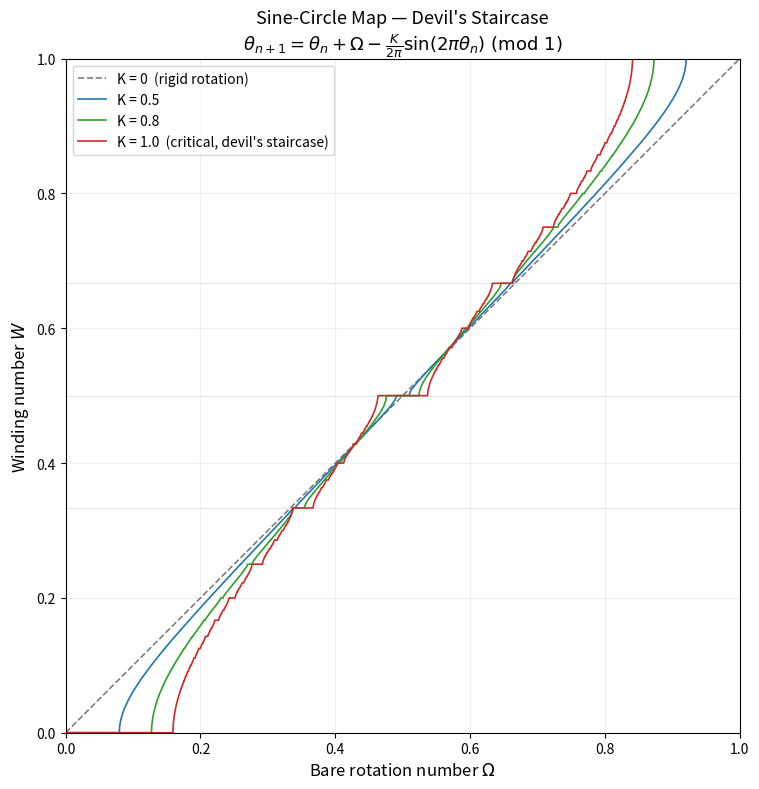
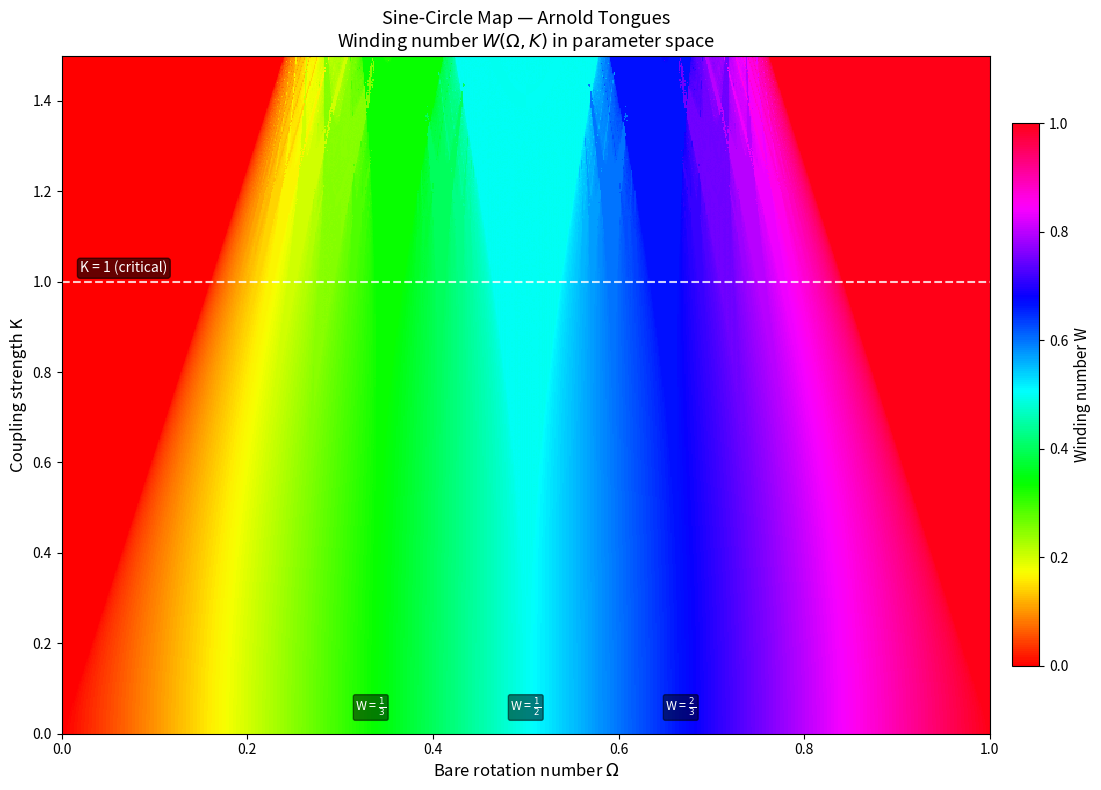

Recreate these plots in Python, in order.
"""
Sine-Circle Map — Arnold Tongues and the Devil's Staircase
============================================================

    θ_{n+1} = θ_n + Ω − (K / 2π) sin(2π θ_n)   (mod 1)

A map of the circle to itself, parameterized by the bare rotation
number Ω and nonlinearity (coupling) K. At K = 0 it reduces to
rigid rotation by Ω. As K increases, mode-locking regions (Arnold
tongues) grow around every rational Ω. At the critical value K = 1,
the map becomes non-invertible and the tongues fill almost all of
parameter space — the winding number as a function of Ω becomes
a devil's staircase (a continuous, non-decreasing function that is
locally constant almost everywhere).
"""

import numpy as np
import matplotlib.pyplot as plt
import matplotlib.colors as mcolors


def winding_number(Omega, K, n_transient=1000, n_record=2000):
    """Compute the winding number W for given Ω and K (vectorized).

    Works with scalar or array inputs for Omega and K.
    Uses unwrapped angle to measure cumulative rotation.
    """
    theta = np.zeros_like(Omega, dtype=float)
    # Transient
    for _ in range(n_transient):
        theta = theta + Omega - K / (2 * np.pi) * np.sin(2 * np.pi * theta)
    theta_start = theta.copy()
    # Record
    for _ in range(n_record):
        theta = theta + Omega - K / (2 * np.pi) * np.sin(2 * np.pi * theta)
    W = (theta - theta_start) / n_record
    return W


# ══════════════════════════════════════════════════════════════════
# Figure 1: Devil's Staircase — Winding Number vs Ω
# ══════════════════════════════════════════════════════════════════

print("Computing devil's staircase (winding number vs Ω)...")

n_omega = 4000
Omega_vals = np.linspace(0, 1, n_omega)

K_curves = [
    (0.0,  "C7", "--", "K = 0  (rigid rotation)"),
    (0.5,  "C0", "-",  "K = 0.5"),
    (0.8,  "C2", "-",  "K = 0.8"),
    (1.0,  "C3", "-",  "K = 1.0  (critical, devil's staircase)"),
]

fig, ax = plt.subplots(figsize=(12, 8))

for K, color, ls, label in K_curves:
    print(f"  {label}...")
    K_arr = np.full_like(Omega_vals, K)
    W = winding_number(Omega_vals, K_arr)
    ax.plot(Omega_vals, W, color=color, ls=ls, lw=1.2, label=label)

# Mark some prominent plateaus at K=1
ax.axhline(0.5, color="gray", lw=0.5, alpha=0.3)
ax.axhline(1/3, color="gray", lw=0.5, alpha=0.3)
ax.axhline(2/3, color="gray", lw=0.5, alpha=0.3)

ax.set_xlabel(r"Bare rotation number $\Omega$", fontsize=12)
ax.set_ylabel(r"Winding number $W$", fontsize=12)
ax.set_title(
    "Sine-Circle Map — Devil's Staircase\n"
    r"$\theta_{n+1} = \theta_n + \Omega - \frac{K}{2\pi}"
    r"\sin(2\pi\theta_n)\ (\mathrm{mod}\ 1)$",
    fontsize=13)
ax.legend(fontsize=10)
ax.set_xlim(0, 1)
ax.set_ylim(0, 1)
ax.set_aspect("equal")
ax.grid(True, alpha=0.2)

plt.tight_layout()
plt.savefig("sine_circle_staircase.png", dpi=150)
print("Saved sine_circle_staircase.png")


# ══════════════════════════════════════════════════════════════════
# Figure 2: Arnold Tongues in (Ω, K) parameter space
# ══════════════════════════════════════════════════════════════════

print("Computing Arnold tongues (Ω–K parameter space)...")

n_omega_grid = 800
n_K_grid = 600

Omega_grid = np.linspace(0, 1, n_omega_grid)
K_grid = np.linspace(0, 1.5, n_K_grid)
OO, KK = np.meshgrid(Omega_grid, K_grid)

W_map = winding_number(OO, KK, n_transient=500, n_record=1000)

fig, ax = plt.subplots(figsize=(12, 8))

# Use a cyclic-friendly colormap; hsv wraps nicely for winding number
im = ax.imshow(W_map, extent=[0, 1, 0, 1.5], origin="lower",
               aspect="auto", cmap="hsv",
               norm=mcolors.Normalize(vmin=0, vmax=1),
               interpolation="nearest")

cbar = plt.colorbar(im, ax=ax, shrink=0.8, pad=0.02)
cbar.set_label("Winding number W", fontsize=11)

# Mark the critical line K = 1
ax.axhline(1.0, color="white", lw=1.5, ls="--", alpha=0.8)
ax.annotate("K = 1 (critical)", xy=(0.02, 1.02),
            fontsize=10, color="white",
            bbox=dict(boxstyle="round,pad=0.2", fc="black", alpha=0.6))

# Label some prominent tongues
for W_label, x_pos in [(r"$\frac{1}{2}$", 0.5),
                        (r"$\frac{1}{3}$", 0.333),
                        (r"$\frac{2}{3}$", 0.667)]:
    ax.annotate(f"W = {W_label}", xy=(x_pos, 0.05),
                fontsize=9, color="white", ha="center",
                bbox=dict(boxstyle="round,pad=0.15", fc="black", alpha=0.5))

ax.set_xlabel(r"Bare rotation number $\Omega$", fontsize=12)
ax.set_ylabel("Coupling strength K", fontsize=12)
ax.set_title(
    "Sine-Circle Map — Arnold Tongues\n"
    r"Winding number $W(\Omega, K)$ in parameter space",
    fontsize=13)

plt.tight_layout()
plt.savefig("sine_circle_tongues.png", dpi=150)
print("Saved sine_circle_tongues.png")

plt.show()

print("\n=== Sine-Circle Map Summary ===")
print("  θ_{n+1} = θ_n + Ω − (K/2π) sin(2πθ_n)  (mod 1)")
print("  K = 0: rigid rotation, W = Ω (diagonal line)")
print("  0 < K < 1: Arnold tongues grow around rational Ω values")
print("  K = 1 (critical): devil's staircase — tongues fill almost all Ω")
print("  K > 1: map non-invertible, tongues overlap → chaotic regions")
